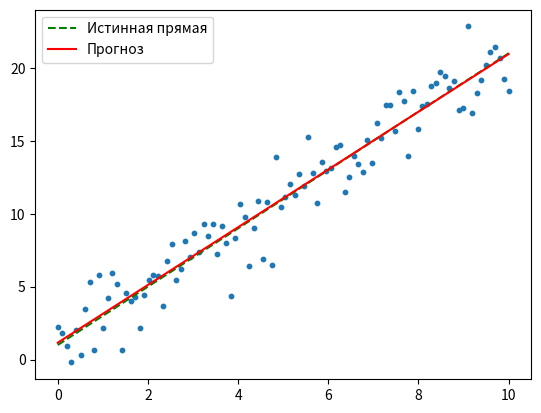

Generate this figure with matplotlib:
import numpy as np
import matplotlib.pyplot as plt
from random import randint,uniform
n = 100
a=0.01
b=0.01

k_ideal = 2    
b_ideal = 1    
x1 = np.linspace(0, 10, n)

noise = np.random.normal(0, 2, size=n)  
y1 = k_ideal * x1 + b_ideal + noise



k_pred=uniform(0,5)
b_pred=uniform(0,5)
for l in range(100000):
    yi=[]
    for i in x1:
        yi.append(k_pred*i+b_pred)

    djdk_pred=0
    for i in range(len(x1)):
        djdk_pred+=(x1[i]*(y1[i]-yi[i]))
    djdk=(-2/n)*djdk_pred

    djdb_pred=0
    for i in range(len(x1)):
        djdb_pred+=((y1[i]-yi[i]))
    djdb=(-2/n)*djdb_pred

    k_new=k_pred-a*(djdk)
    b_new=b_pred-b*(djdb)
    k_pred=k_new
    b_pred=b_new
print(k_new,b_new)  
plt.scatter(x1, y1, s=10)
plt.plot(x1, k_ideal * x1 + b_ideal, 'g--', label="Истинная прямая")
plt.plot(x1, k_pred * x1 + b_pred, 'r', label="Прогноз")
plt.legend()
plt.show()